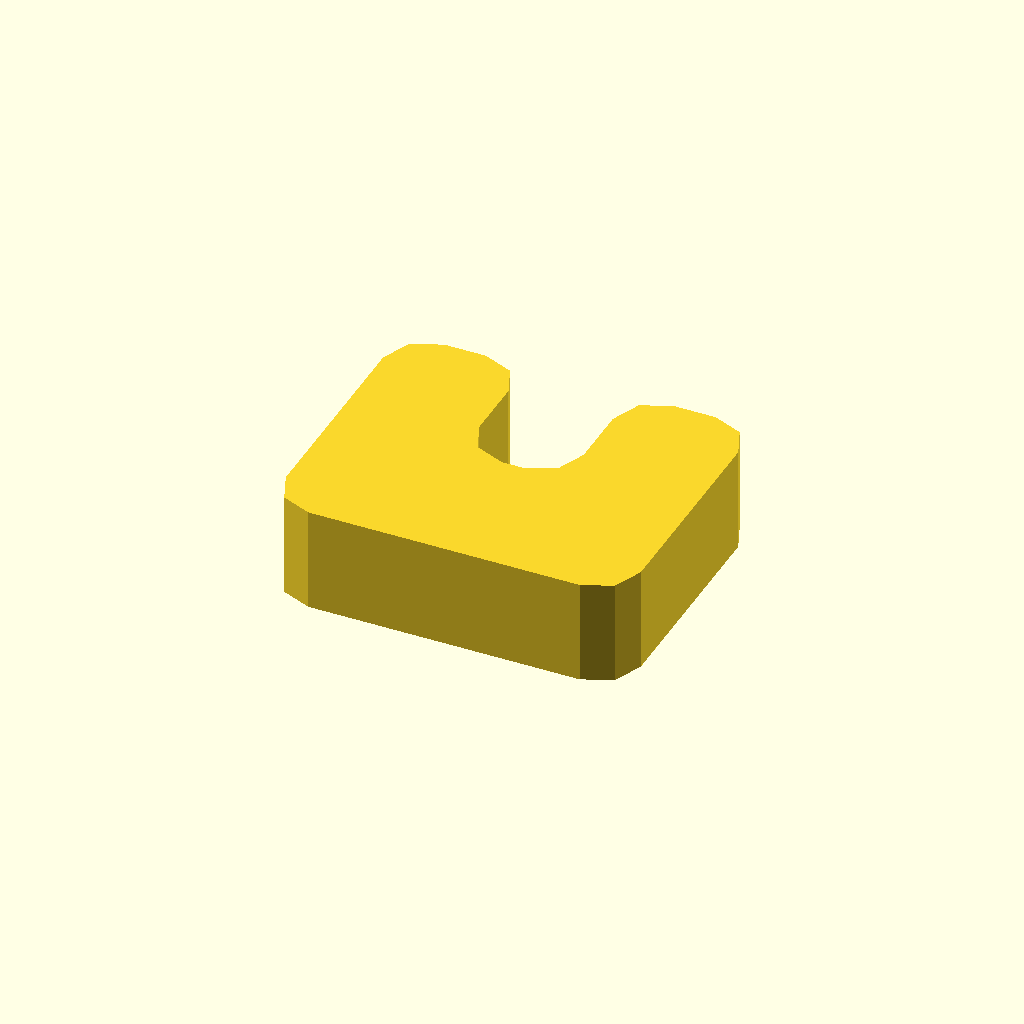
Cell 1: the model at its default parameters.
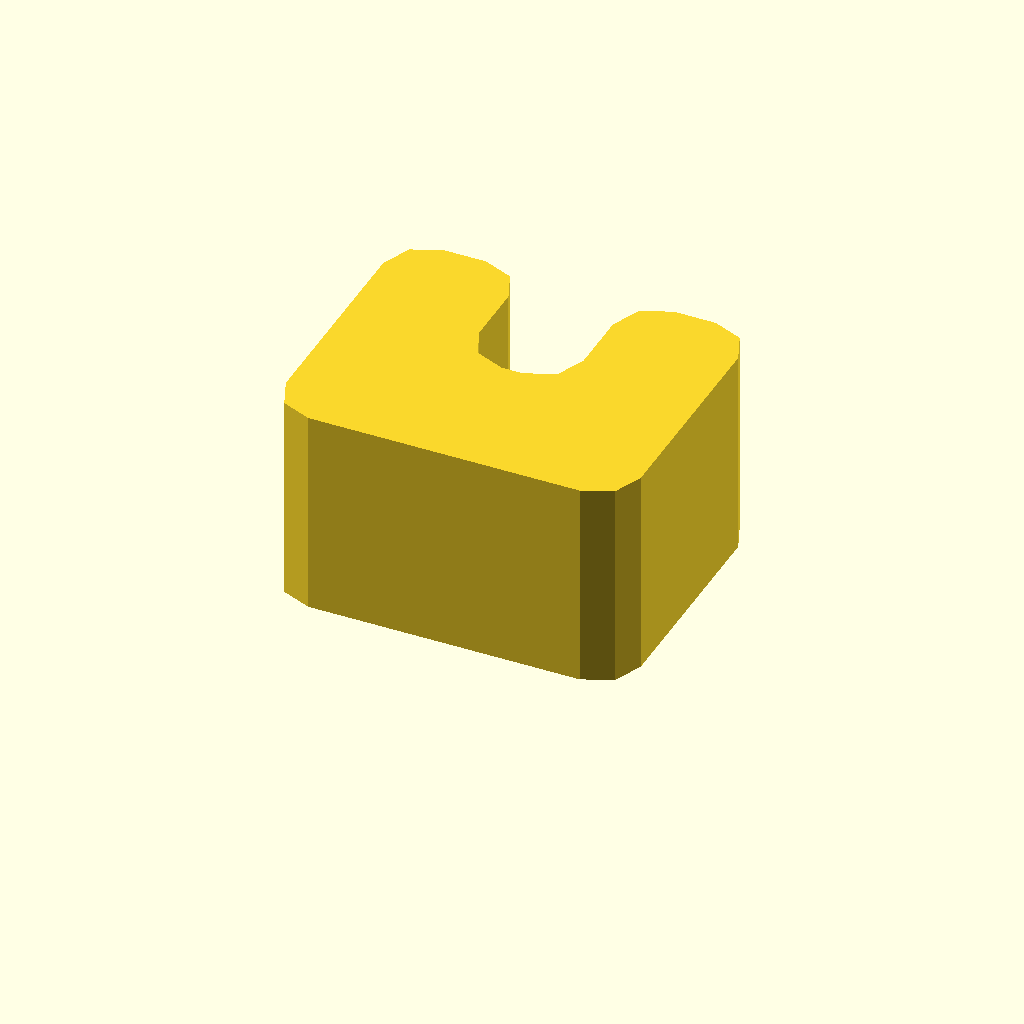
Cell 2 — profile_height set to 20, the other parameters unchanged.
All cells are drawn from one camera (rotation 55°, 0°, 25°, orthographic, colour scheme Cornfield), so only the parameter changes between them.
Source of the model, optional_data/data/sketch1/eyelugs/part_0077.scad:
$fn = 32;

// ----------------------------------------------------------------------
// Eye lug: clevis, 10 mm thick
// ----------------------------------------------------------------------

// --- parameters (mm) ---
profile_height = 10;      // extrusion height
profile_points = 24;      // points of the closed outline

profile = [[0, 4], [1.172, 1.172], [4, 0], [30, 0], [32.828, 1.172], [34, 4], [34, 24], [32.828, 26.828], [30, 28], [26, 28], [23.172, 26.828], [22, 24], [22, 18], [20.828, 15.172], [18, 14], [16, 14], [13.172, 15.172], [12, 18], [12, 24], [10.828, 26.828], [8, 28], [4, 28], [1.172, 26.828], [0, 24]];  // single closed polygon, 24 points, counter clockwise

// --- the one profile operation ---
linear_extrude(height = profile_height) polygon(points = profile);
Customizer parameters (derived from the source; name, type, default, range or options):
profile_height: number, default 10
profile_points: number, default 24
